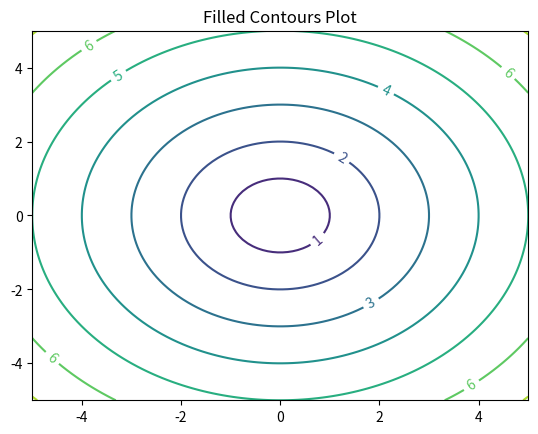
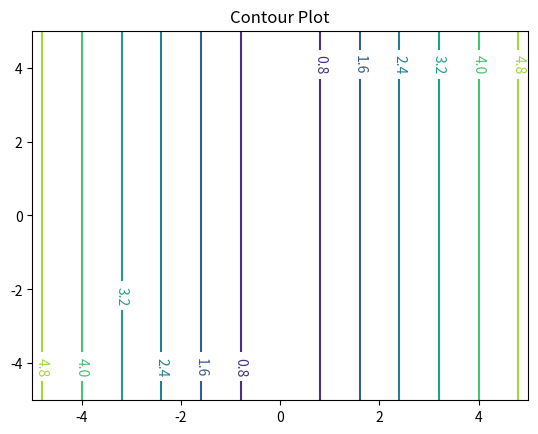
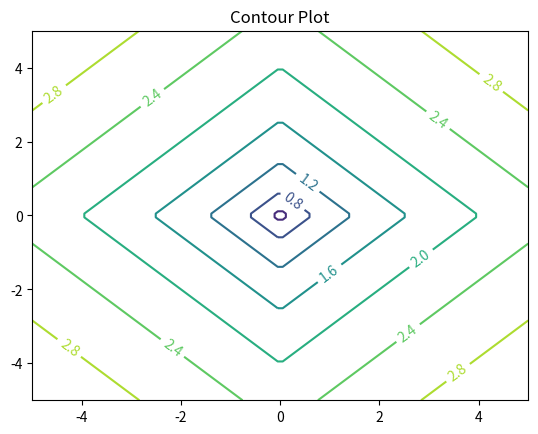
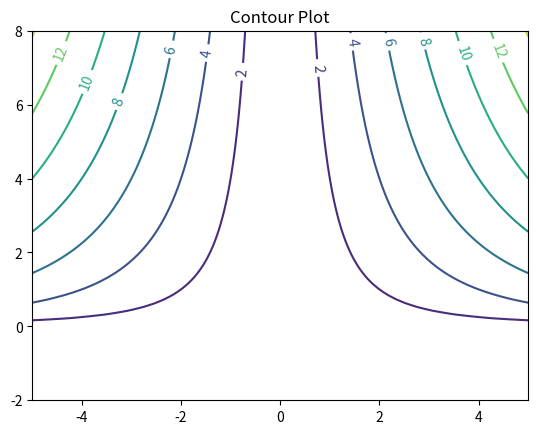
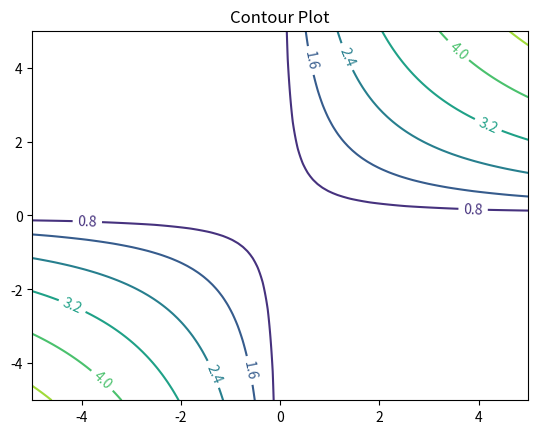
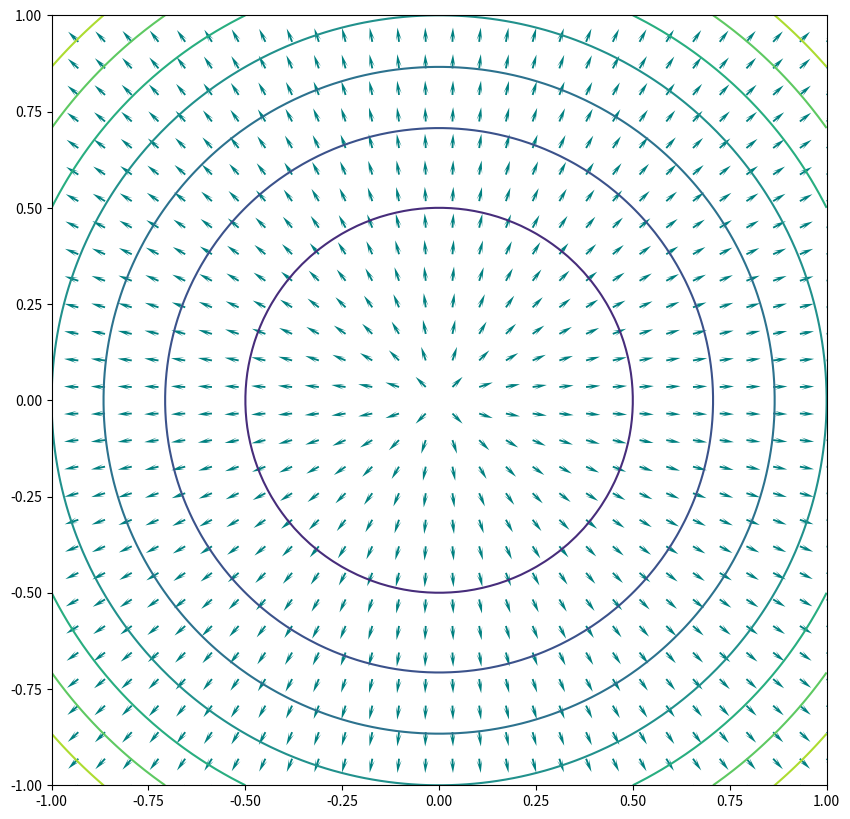
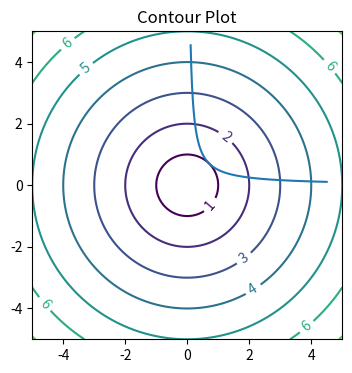
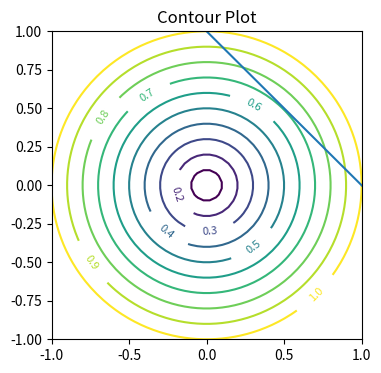
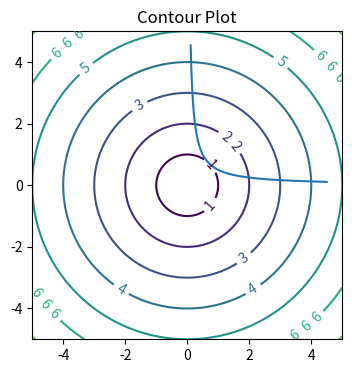

Write the Python code that produced these figures, in order.
import numpy as np
import matplotlib.pyplot as plt
plt.get_cmap('gnuplot2')

xlist = np.linspace(-5.0, 5.0, 100)
ylist = np.linspace(-5.0, 5.0, 100)
X, Y = np.meshgrid(xlist, ylist)
Z = np.sqrt(X**2 + Y**2)
fig,ax=plt.subplots(1,1)
cp = ax.contour(X, Y, Z)

ax.clabel(cp, inline=1, fontsize=10)
# fig.colorbar(cp) # Add a colorbar to a plot
ax.set_title('Filled Contours Plot')
#ax.set_xlabel('x (cm)')
# ax.set_ylabel('y (cm)')
plt.savefig("contour-plot-1.eps", format='eps',transparent=True)
plt.show()


xlist = np.linspace(-5.0, 5.0, 100)
ylist = np.linspace(-5.0, 5.0, 100)
X, Y = np.meshgrid(xlist, ylist)
Z = np.sqrt(X**2)
fig,ax=plt.subplots(1,1)
cp = ax.contour(X, Y, Z)

ax.clabel(cp, inline=1, fontsize=10)
# fig.colorbar(cp) # Add a colorbar to a plot
ax.set_title('Contour Plot')
#ax.set_xlabel('x (cm)')
# ax.set_ylabel('y (cm)')
plt.savefig("contour-plot-2.eps", format='eps',transparent=True)
plt.show()


xlist = np.linspace(-5.0, 5.0, 100)
ylist = np.linspace(-5.0, 5.0, 100)
X, Y = np.meshgrid(xlist, ylist)
Z = np.sqrt(np.abs(X) + np.abs(Y))
fig,ax=plt.subplots(1,1)
cp = ax.contour(X, Y, Z)

ax.clabel(cp, inline=1, fontsize=10)
# fig.colorbar(cp) # Add a colorbar to a plot
ax.set_title('Contour Plot')
#ax.set_xlabel('x (cm)')
# ax.set_ylabel('y (cm)')
plt.savefig("contour-plot-3.eps", format='eps',transparent=True)
plt.show()


xlist = np.linspace(-5.0, 5.0, 100)
ylist = np.linspace(-2.0, 8.0, 100)
X, Y = np.meshgrid(xlist, ylist)
Z = np.sqrt(Y*(X**2))
fig,ax=plt.subplots(1,1)
cp = ax.contour(X, Y, Z)

ax.clabel(cp, inline=1, fontsize=10)
# fig.colorbar(cp) # Add a colorbar to a plot
ax.set_title('Contour Plot')
#ax.set_xlabel('x (cm)')
# ax.set_ylabel('y (cm)')
plt.savefig("contour-plot-4.eps", format='eps',transparent=True)
plt.show()


xlist = np.linspace(-5.0, 5.0, 100)
ylist = np.linspace(-5.0, 5.0, 100)
X, Y = np.meshgrid(xlist, ylist)
Z = np.sqrt(X*Y)
fig,ax=plt.subplots(1,1)
cp = ax.contour(X, Y, Z)

ax.clabel(cp, inline=1, fontsize=10)
# fig.colorbar(cp) # Add a colorbar to a plot
ax.set_title('Contour Plot')
#ax.set_xlabel('x (cm)')
# ax.set_ylabel('y (cm)')
plt.savefig("contour-plot-5.eps", format='eps',transparent=True)
plt.show()


from matplotlib.pyplot import cm
import numpy as np
import matplotlib.pyplot as plt
plt.figure(figsize=(10,10))
# Contour Plot
X, Y = np.mgrid[-1:1:100j, -1:1:100j]
Z = X**2 + Y**2 
cp = plt.contour(X, Y, Z)
# cb = plt.colorbar(cp)

# Vector Field
Y, X = np.mgrid[-1:1:30j, -1:1:30j]
U = 2*X
V = 2*Y
speed = np.sqrt(U**2 + V**2)
UN = U/speed
VN = V/speed
quiv = plt.quiver(X, Y, UN, VN,  # assign to var
           color='Teal', 
           headlength=7)
plt.savefig("gradient-field.eps", format='eps',transparent=True)
plt.show()

xlist = np.linspace(-5.0, 5.0, 100)
ylist = np.linspace(-5.0, 5.0, 100)
X, Y = np.meshgrid(xlist, ylist)
Z = np.sqrt(X**2+ Y**2)

fig, ax=plt.subplots(1,1,figsize=(4,4))
cp = ax.contour(X, Y, Z,levels=[1,2,3,4,5,6,7,8,9])

ax.clabel(cp, inline=1, fontsize=10)
# fig.colorbar(cp) # Add a colorbar to a plot
ax.set_title('Contour Plot')
#ax.set_xlabel('x (cm)')
# ax.set_ylabel('y (cm)')

d = np.linspace(0.11,4.5,600)
plt.plot(d,0.5/d)
# ax.arrow(1.13 , 1/1.13**2, 0, 0, head_width=0.05, head_length=0.1, fc='k', ec='k')
plt.savefig("contour-plot-6.eps", format='eps',transparent=True)
plt.show()


for i in np.linspace(0,2,100):
    print (i,0.5 - i**2 + 1/i**2)

xlist = np.linspace(-2.0, 2.0, 100)
ylist = np.linspace(-2.0, 2.0, 100)
X, Y = np.meshgrid(xlist, ylist)
Z = np.sqrt(X**2+ Y**2)

fig, ax=plt.subplots(1,1,figsize=(4,4))
contours = ax.contour(X, Y, Z,levels=[0.1,0.2,.3,.4,.5,.6,.7,.8,.9,1])#,levels=[.5**(.5),2,3,4,5,6,7,8,9])
plt.clabel(contours, inline=True, fontsize=8)
ax.clabel(cp, inline=1, fontsize=10)
# fig.colorbar(cp) # Add a colorbar to a plot
ax.set_title('Contour Plot')
#ax.set_xlabel('x (cm)')
# ax.set_ylabel('y (cm)')

d = np.linspace(-4,5,600)
plt.plot(d,1-d)
plt.xlim(-1,1)
plt.ylim(-1,1)
# ax.arrow(1.13 , 1/1.13**2, 0, 0, head_width=0.05, head_length=0.1, fc='k', ec='k')
plt.savefig("contour-plot-7.eps", format='eps',transparent=True)
plt.show()


(2*0.5**2)**(.5)
